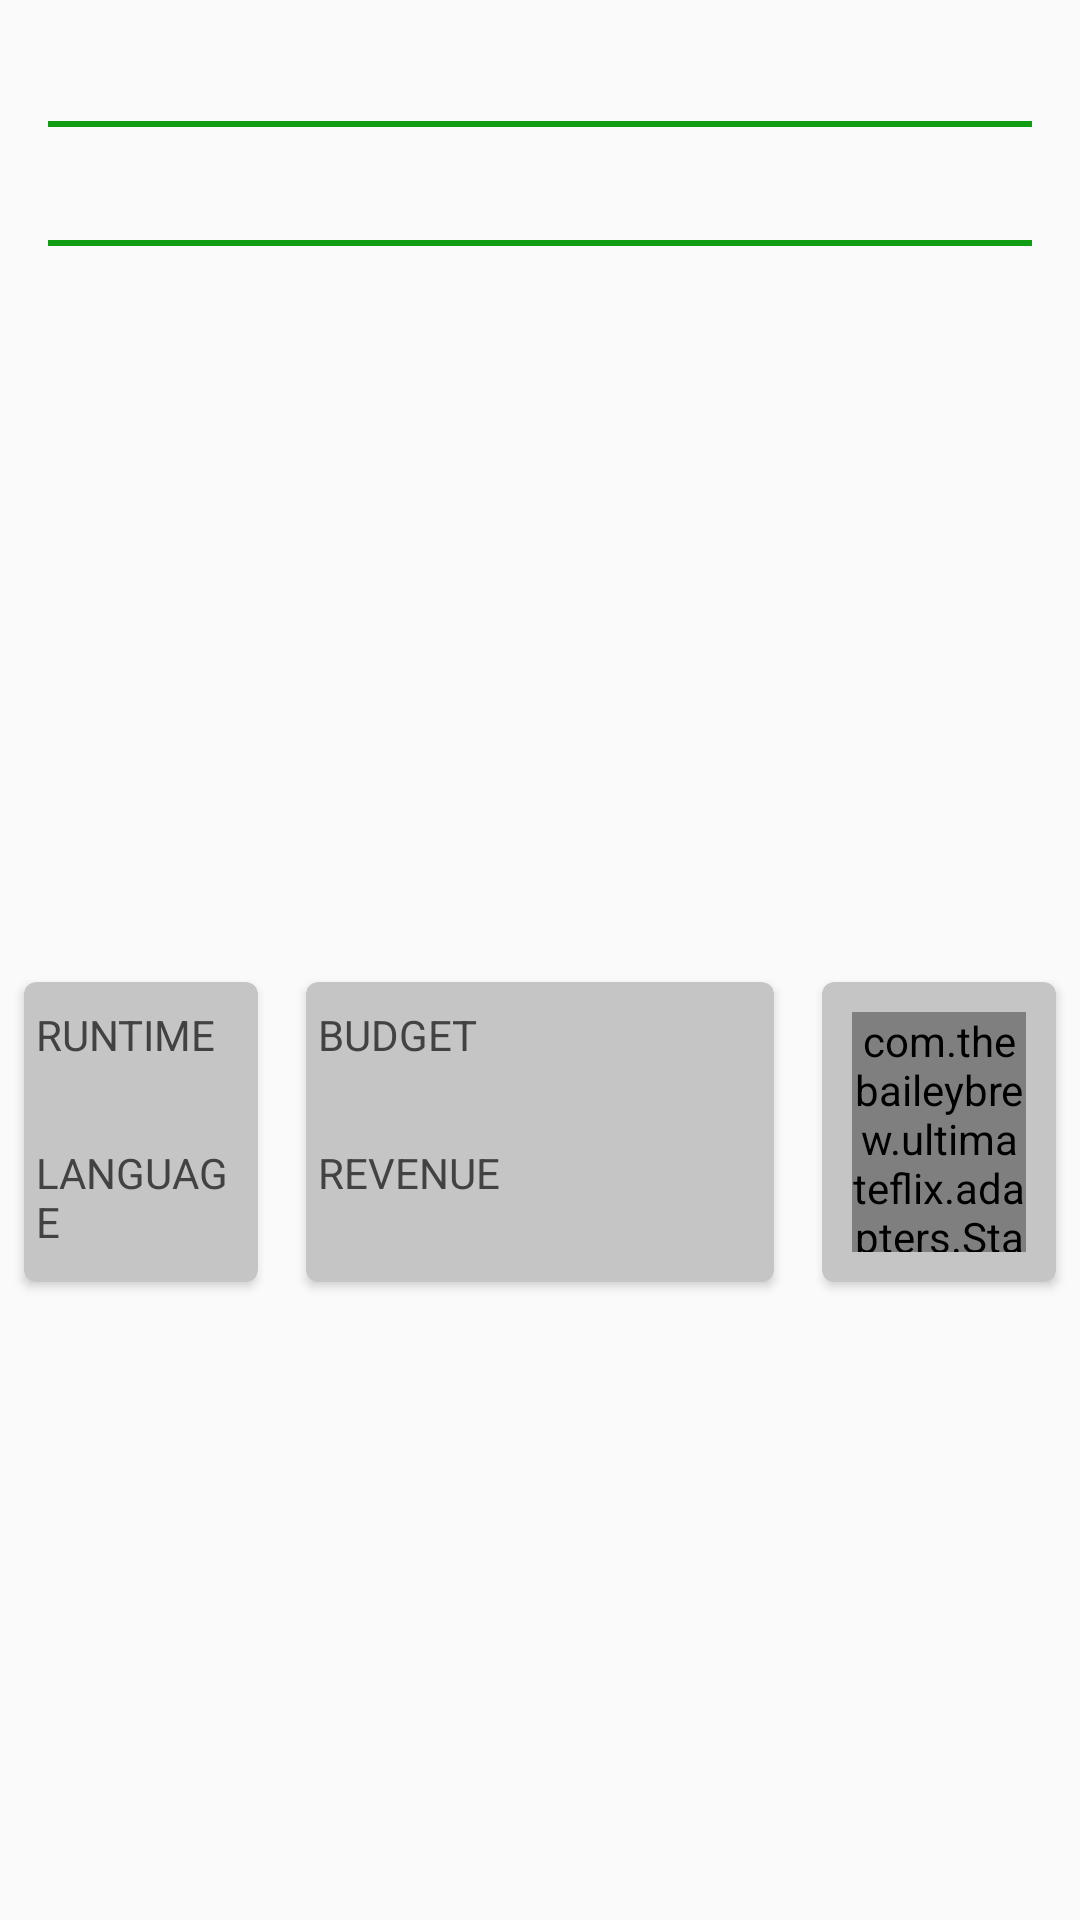

The Android layout XML behind this screen, and the referenced resources:
<!-- AndroidManifest.xml: application theme AppTheme -->
<!-- res/layout/fragment_movie_details.xml -->
<?xml version="1.0" encoding="utf-8"?>
<androidx.constraintlayout.widget.ConstraintLayout xmlns:android="http://schemas.android.com/apk/res/android"
    android:layout_width="match_parent"
    android:layout_height="match_parent"
    xmlns:tools="http://schemas.android.com/tools"
    xmlns:app="http://schemas.android.com/apk/res-auto">
    <TextView
        android:id="@+id/movie_tagline"
        android:layout_width="match_parent"
        android:layout_height="wrap_content"
        app:layout_constraintTop_toTopOf="parent"
        app:layout_constraintLeft_toLeftOf="parent"
        app:layout_constraintRight_toRightOf="parent"
        android:layout_marginTop="@dimen/margin_vertical_8dp"
        android:layout_marginStart="@dimen/margin_horizontal_16dp"
        android:layout_marginEnd="@dimen/margin_horizontal_16dp"
        android:textSize="@dimen/text_standard_18sp"
        android:textStyle="italic"
        android:textColor="@color/colorPrimaryText"
        android:gravity="center_horizontal"
        tools:text="An entire universe. Once and for all."/>
    <View
        android:id="@+id/synopsis_guideline"
        app:layout_constraintLeft_toLeftOf="@id/movie_tagline"
        app:layout_constraintRight_toRightOf="parent"
        app:layout_constraintTop_toBottomOf="@id/movie_genres"
        android:layout_width="match_parent"
        android:layout_marginStart="@dimen/margin_horizontal_16dp"
        android:layout_marginEnd="@dimen/margin_horizontal_16dp"
        android:layout_marginTop="@dimen/margin_vertical_8dp"
        android:layout_height="2dp"
        android:background="@color/colorPrimaryTextSelected"
        />
    <TextView
        android:id="@+id/movie_genres"
        android:layout_width="match_parent"
        android:layout_height="wrap_content"
        android:gravity="center_horizontal"
        android:layout_marginTop="@dimen/margin_vertical_8dp"
        android:layout_marginStart="@dimen/margin_horizontal_16dp"
        android:layout_marginEnd="@dimen/margin_horizontal_16dp"
        app:layout_constraintTop_toBottomOf="@id/genre_guideline"
        app:layout_constraintRight_toRightOf="parent"
        app:layout_constraintLeft_toLeftOf="@id/movie_tagline"
        android:textSize="@dimen/standard_xhdpi_text16sp"
        android:textColor="@color/colorPrimaryText"
        android:maxLines="2"
        tools:text="These are genres"/>
    <View
        android:id="@+id/genre_guideline"
        app:layout_constraintLeft_toLeftOf="@id/movie_tagline"
        app:layout_constraintRight_toRightOf="parent"
        app:layout_constraintTop_toBottomOf="@id/movie_tagline"
        android:layout_width="match_parent"
        android:layout_marginStart="@dimen/margin_horizontal_16dp"
        android:layout_marginTop="@dimen/margin_vertical_8dp"
        android:layout_marginEnd="@dimen/margin_horizontal_16dp"
        android:layout_height="2dp"
        android:background="@color/colorPrimaryTextSelected"
        />
    <TextView
        android:id="@+id/synopsis_text"
        android:layout_width="match_parent"
        android:layout_height="wrap_content"
        app:layout_constraintLeft_toLeftOf="parent"
        app:layout_constraintRight_toRightOf="parent"
        app:layout_constraintTop_toBottomOf="@id/synopsis_guideline"
        android:layout_marginStart="@dimen/margin_horizontal_16dp"
        android:layout_marginEnd="@dimen/margin_horizontal_16dp"
        android:textSize="@dimen/text_standard_18sp"
        android:textColor="@color/colorPrimaryText"
        tools:text="@string/lorem_ipsum"/>

    <LinearLayout
        android:layout_width="match_parent"
        android:layout_height="wrap_content"
        android:orientation="horizontal"
        app:layout_constraintTop_toBottomOf="@id/synopsis_text"
        app:layout_constraintBottom_toBottomOf="parent"
        android:layout_marginTop="@dimen/margin_vertical_8dp">
        
        <androidx.cardview.widget.CardView
            android:layout_width="0dp"
            android:layout_weight="1"
            android:layout_height="100dp"
            android:layout_margin="@dimen/margin_horizontal_8dp"
            app:cardCornerRadius="@dimen/half_margin_vertical_4dp"
            android:elevation="6dp"
            android:backgroundTint="@color/colorAccentFade">
            <LinearLayout
            android:layout_width="match_parent"
            android:layout_height="match_parent"
            android:orientation="vertical"
            android:padding="@dimen/half_margin_vertical_4dp">
            <TextView
                android:layout_width="wrap_content"
                android:layout_height="wrap_content"
                android:layout_marginTop="@dimen/half_margin_vertical_4dp"
                android:textColor="@color/colorPrimaryDark"
                android:text="@string/runtime"/>
            <TextView
                android:id="@+id/runtime_detail"
                android:layout_width="wrap_content"
                android:layout_height="wrap_content"
                android:layout_marginTop="@dimen/half_margin_vertical_4dp" />
            <TextView
                android:layout_width="wrap_content"
                android:layout_height="wrap_content"
                android:textColor="@color/colorPrimaryDark"
                android:layout_marginTop="@dimen/half_margin_vertical_4dp"
                android:text="@string/language"/>
            <TextView
                android:id="@+id/language_detail"
                android:layout_width="wrap_content"
                android:layout_height="wrap_content"
                android:layout_marginTop="@dimen/half_margin_vertical_4dp" />

        </LinearLayout>
        </androidx.cardview.widget.CardView>
        
        <androidx.cardview.widget.CardView
            android:layout_width="0dp"
            android:layout_weight="2"
            android:layout_height="100dp"
            android:layout_margin="@dimen/margin_horizontal_8dp"
            app:cardCornerRadius="@dimen/half_margin_vertical_4dp"
            android:elevation="6dp"
            android:backgroundTint="@color/colorAccentFade">
            <LinearLayout
                android:layout_width="match_parent"
                android:layout_height="match_parent"
                android:orientation="vertical"
                android:padding="@dimen/half_margin_vertical_4dp">
                <TextView
                    android:layout_width="wrap_content"
                    android:layout_height="wrap_content"
                    android:layout_marginTop="@dimen/half_margin_vertical_4dp"
                    android:textColor="@color/colorPrimaryDark"
                    android:text="@string/budget"/>
                <TextView
                    android:id="@+id/budget_detail"
                    android:layout_width="wrap_content"
                    android:layout_height="wrap_content"
                    android:layout_marginTop="@dimen/half_margin_vertical_4dp" />
                <TextView
                    android:layout_width="wrap_content"
                    android:layout_height="wrap_content"
                    android:layout_marginTop="@dimen/half_margin_vertical_4dp"
                    android:textColor="@color/colorPrimaryDark"
                    android:text="@string/revenue"/>
                <TextView
                    android:id="@+id/revenue_detail"
                    android:layout_width="wrap_content"
                    android:layout_height="wrap_content"
                    android:layout_marginTop="@dimen/half_margin_vertical_4dp" />
            </LinearLayout>
        </androidx.cardview.widget.CardView>
        
        <androidx.cardview.widget.CardView
            android:layout_width="0dp"
            android:layout_weight="1"
            android:layout_height="100dp"
            android:layout_margin="@dimen/margin_horizontal_8dp"
            app:cardCornerRadius="@dimen/half_margin_vertical_4dp"
            android:elevation="6dp"
            android:backgroundTint="@color/colorAccentFade">
            <LinearLayout
                android:layout_width="match_parent"
                android:layout_height="match_parent"
                android:orientation="vertical"
                android:padding="@dimen/half_margin_vertical_4dp">
                <com.thebaileybrew.ultimateflix.adapters.StaticProgressBar
                    android:id="@+id/popularity_details"
                    android:layout_width="match_parent"
                    android:layout_height="wrap_content"
                    android:layout_margin="6dp"
                    app:arc_stroke_width="10dp"
                    app:arc_text_size="20sp"
                    app:arc_text_color="@color/colorPrimaryDark"
                    app:arc_bottom_text_size="12sp"
                    app:arc_bottom_text="RATING"/>
            </LinearLayout>
        </androidx.cardview.widget.CardView>

    </LinearLayout>

</androidx.constraintlayout.widget.ConstraintLayout>
<!-- resources referenced by this layout -->
<resources>
  <color name="colorAccentFade">#c5c5c5</color>
  <color name="colorPrimaryDark">#424242</color>
  <color name="colorPrimaryText">#fdfdfd</color>
  <color name="colorPrimaryTextSelected">#109c13</color>
  <dimen name="half_margin_vertical_4dp">4dp</dimen>
  <dimen name="margin_horizontal_16dp">16dp</dimen>
  <dimen name="margin_horizontal_8dp">8dp</dimen>
  <dimen name="margin_vertical_8dp">8dp</dimen>
  <dimen name="standard_xhdpi_text16sp">16sp</dimen>
  <dimen name="text_standard_18sp">18sp</dimen>
  <string name="budget">BUDGET</string>
  <string name="language">LANGUAGE</string>
  <string name="lorem_ipsum">Lorem ipsum dolor sit amet, consectetur adipiscing elit, sed do eiusmod tempor incididunt ut labore et dolore magna aliqua. Ut enim ad minim veniam, quis nostrud exercitation ullamco laboris nisi ut aliquip ex ea commodo consequat. Duis aute irure dolor in reprehenderit in voluptate velit esse cillum dolore eu fugiat nulla pariatur. Excepteur sint occaecat cupidatat non proident, sunt in culpa qui officia deserunt mollit anim id est laborum.</string>
  <string name="revenue">REVENUE</string>
  <string name="runtime">RUNTIME</string>
  <style name="AppTheme" parent="Theme.AppCompat.Light.NoActionBar">
          
          <item name="colorPrimary">@color/colorPrimary</item>
          <item name="colorPrimaryDark">@color/colorPrimaryDark</item>
          <item name="colorAccent">@color/colorAccent</item>
      </style>
  <color name="colorPrimary">#285929</color>
  <color name="colorAccent">#757575</color>
</resources>
